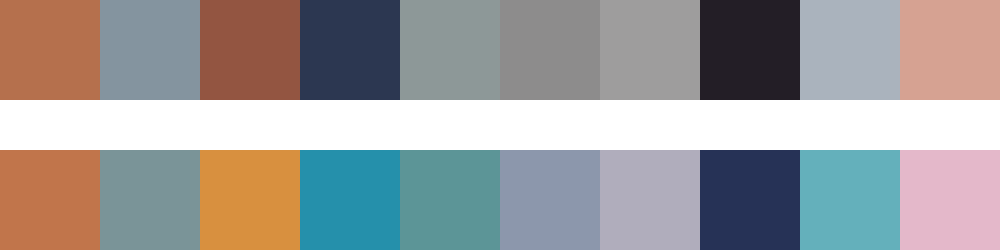

The data file committed next to this chart (first rows):
#b5704d	#84949f	#935541	#2c3751	#8d9898	#8d8c8c	#9e9d9d	#231e26	#aab3bd	#d6a292
#c1754b	#7a9498	#d8903f	#2590ab	#5c9597	#8c97ac	#b0adbc	#263256	#64b0bb	#e4b8ca
